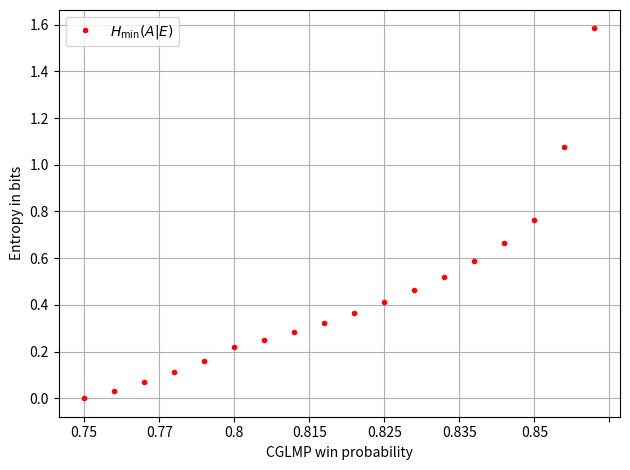

Generate this figure with matplotlib: (Note: this script raises an exception after producing the figure.)
"""
This script contains the min-entropy results and code to draw them as plots.
"""

from math import sqrt

import matplotlib.pyplot as plt
import matplotlib.ticker as ticker
from scipy.stats import entropy


def draw_chsh():
    chsh = {'0.75': [5.364178620785489e-09], '0.76': [0.03351186500978613],
            '0.77': [0.0732431789849653], '0.78': [0.11871745961231302],
            '0.79': [0.17091135494736448], '0.8': [0.23129953462909042],
            '0.805': [0.2652622107464345], '0.81': [0.30226806580240667],
            '0.815': [0.3428757955108997], '0.82': [0.3878425023544511],
            '0.825': [0.43823252399993545], '0.83': [0.49562245193907073],
            '0.835': [0.5625231349300338], '0.84': [0.6433537160372045],
            '0.845': [0.7474134095392008], '0.85': [0.902766883413926],
            '0.8535533905932737': [1.2280672521048372]}
    chsh_local = {'0.75': [4.736578431240713e-09], '0.76': [0.030374687513070642],
                  '0.77': [0.06415028547758023], '0.78': [0.10199960647159066],
                  '0.79': [0.14484749545721354], '0.8': [0.19402122528358917],
                  '0.805': [0.22157083859643106], '0.81': [0.2515387105898424],
                  '0.815': [0.2843843521656115], '0.82': [0.3207276198225399],
                  '0.825': [0.36143815333710216], '0.83': [0.40780073230425873],
                  '0.835': [0.461853032244506], '0.84': [0.5271852906084178],
                  '0.845': [0.6113226569866042], '0.85': [0.7369655033151004],
                  '0.8535533905932737': [0.9997243499206518]}
    chsh_analytic = {'0.75': [], '0.76': [], '0.77': [], '0.78': [], '0.79': [], '0.8': [],
                     '0.805': [], '0.81': [], '0.815': [], '0.82': [], '0.825': [], '0.83': [],
                     '0.835': [], '0.84': [], '0.845': [], '0.85': [], '0.8535533905932737': []}
    for k in chsh_analytic.keys():
        chsh_analytic[k] = 1 - entropy([
            1 / 2 + 1 / 2 * (sqrt(16 * float(k) * (float(k) - 1) + 3)),
            1 - (1 / 2 + 1 / 2 * (sqrt(16 * float(k) * (float(k) - 1) + 3)))
        ], base=2)

    fig, ax = plt.subplots()
    ax.plot([k for k in chsh.keys()], [v[0] for v in chsh.values()], "b.",
            label=r"$H_\mathrm{min}(AB|E)$")
    ax.plot([k for k in chsh_local.keys()], [v[0] for v in chsh_local.values()], "g.",
            label=r"$H_\mathrm{min}(A|E)$")
    ax.plot([k for k in chsh_analytic.keys()], [v for v in chsh_analytic.values()], "r.",
            label=r"$H(A|E)$ analytic")
    ax.legend()
    ax.xaxis.set_major_locator(ticker.MaxNLocator(8))
    plt.xlabel("CHSH win probability")
    plt.ylabel("Entropy in bits")
    plt.grid(True)
    plt.tight_layout()
    plt.show()
    fig.savefig(
        "/home/<user>/Documents/papers/masterthesis/thesis/figures/chsh_entropy_results.pdf",
        bbox_inches="tight")


def draw_cglmp_3():
    cglmp_local = {'0.75': [-7.991858783275906e-10], '0.76': [0.03041865821532462],
                   '0.77': [0.0674501062337608], '0.78': [0.11056454281956948],
                   '0.79': [0.1602725246698503], '0.8': [0.2177397784295937],
                   '0.805': [0.2499493775661259], '0.81': [0.2848964203947455],
                   '0.815': [0.32299873401514967], '0.82': [0.36479429361331517],
                   '0.825': [0.4109931831373559], '0.83': [0.4625612865027591],
                   '0.835': [0.5208608306635041], '0.84': [0.5879114966044465],
                   '0.845': [0.6669169508008348], '0.85': [0.7634852748041835],
                   '0.86': [1.0769211981590643], '0.8643567588466105': [1.5837128088186747]}

    fig, ax = plt.subplots()
    ax.plot([k for k in cglmp_local.keys()], [v[0] for v in cglmp_local.values()], "r.",
            label=r"$H_\mathrm{min}(A|E)$")
    ax.legend()
    ax.xaxis.set_major_locator(ticker.MaxNLocator(8))
    plt.xlabel("CGLMP win probability")
    plt.ylabel("Entropy in bits")
    plt.grid(True)
    plt.tight_layout()
    plt.show()
    fig.savefig(
        "/home/<user>/Documents/papers/masterthesis/thesis/figures/cglmp_3_entropy_results.pdf",
        bbox_inches="tight"
    )

# dont use these numbers
"""def draw_vazvid_2():
    vazvid_local = [w, e/2 for w, e in {
        '0.75': [3.088883184243907e-10], '0.8': [0.3880419793037799], 
        '0.81': [0.5030767117733151], '0.82': [0.6414543513465181], 
        '0.83': [0.8156003064239574], '0.84': [1.054367346289726], 
        '0.85': [1.4739298818965756], 
        '0.8535533905932737': [1.9971284232041318]
    }.items()]"""


if __name__ == "__main__":
    draw_cglmp_3()
